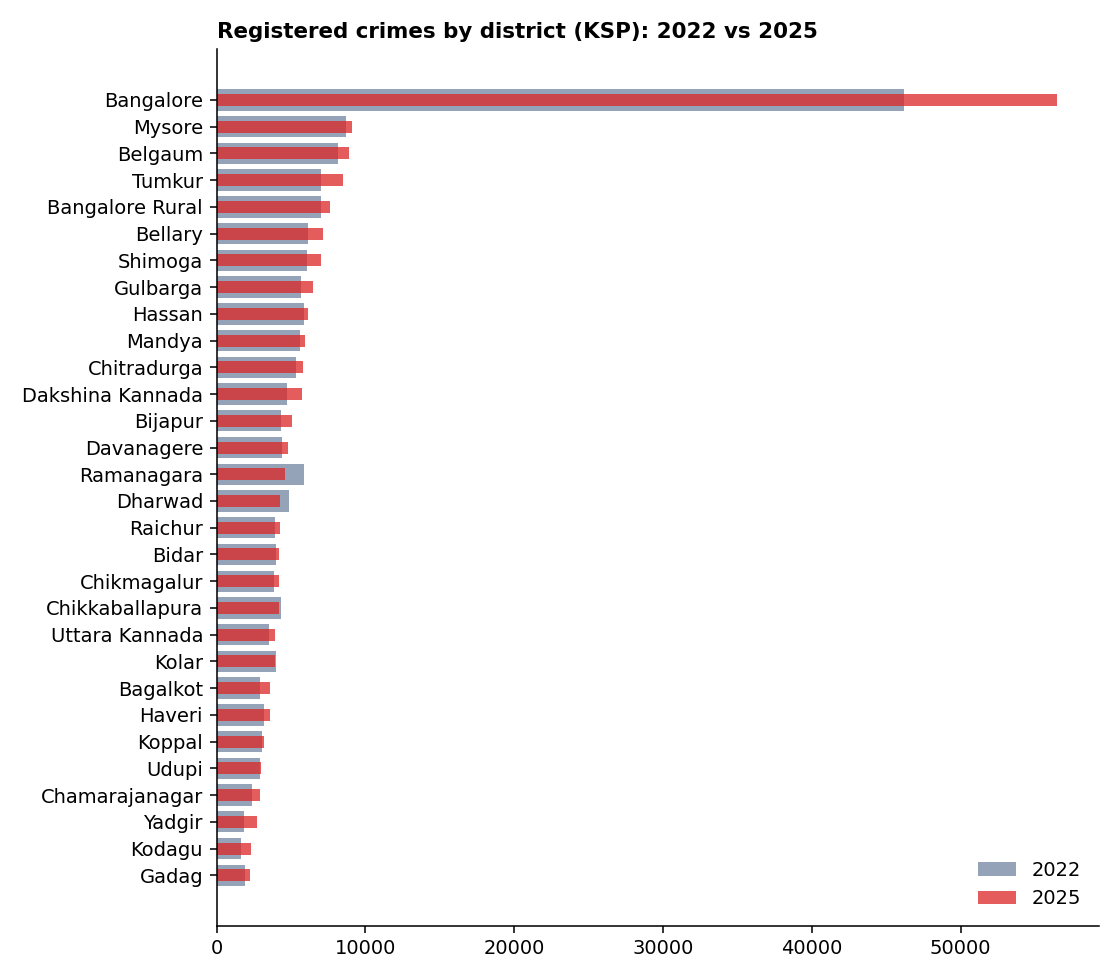

The file beside this chart, header and first rows:
district, cases_of_hurt_2024, change_2022_2025_pct, cyber_crime_2024, fatal_motor_accidents_2024, ipc_2022, ipc_bns_2025, molestation_2024, murder_2024, police_units_2025, rape_2024, road_accidents_2022, robbery_2024, theft_2024, total_2022, total_2025
Bagalkot, 132, 21.7, 47, 367, 2199, 2208, 146, 20, 1, 9, 356, 8, 275, 2934, 3570
Bangalore, 3828, 22.3, 17682, 876, 28666, 37181, 1251, 176, 1, 167, 769, 693, 9605, 46187, 56472
Bangalore Rural, 625, 9.0, 875, 723, 6031, 6433, 231, 66, 1, 28, 572, 90, 1588, 6992, 7620
Belgaum, 620, 9.2, 176, 826, 6424, 6190, 242, 85, 2, 28, 859, 47, 698, 8154, 8901
Bellary, 362, 16.7, 147, 420, 3587, 3705, 184, 37, 2, 27, 432, 20, 538, 6112, 7133
Bidar, 556, 5.1, 44, 315, 3136, 3054, 52, 31, 1, 11, 305, 11, 303, 4022, 4226
Bijapur, 367, 17.6, 86, 417, 2858, 3062, 122, 63, 1, 32, 387, 11, 350, 4296, 5054
Chamarajanagar, 358, 22.7, 29, 234, 1705, 2068, 194, 11, 1, 14, 179, 16, 151, 2373, 2912
Chikkaballapura, 457, -3.7, 197, 311, 2577, 2542, 128, 27, 1, 17, 252, 20, 300, 4320, 4161
Chikmagalur, 521, 9.2, 102, 237, 2759, 2722, 152, 31, 1, 12, 222, 9, 232, 3855, 4210
Chitradurga, 702, 9.7, 80, 413, 4057, 4098, 398, 30, 1, 17, 402, 25, 443, 5321, 5838
Dakshina Kannada, 379, 20.5, 264, 317, 3791, 4094, 154, 22, 2, 31, 300, 29, 370, 4743, 5716
Davanagere, 326, 8.7, 143, 283, 3396, 3385, 194, 27, 1, 24, 305, 48, 424, 4391, 4771
Dharwad, 277, -12.0, 315, 288, 3199, 2504, 100, 41, 2, 26, 305, 37, 325, 4874, 4289
Gadag, 93, 18.4, 70, 148, 1060, 1043, 49, 17, 1, 8, 154, 8, 169, 1916, 2268
Gulbarga, 532, 13.9, 78, 396, 4230, 4413, 139, 55, 2, 37, 394, 50, 737, 5662, 6448
Hassan, 899, 5.2, 141, 459, 4652, 4781, 234, 44, 1, 27, 439, 47, 396, 5841, 6147
Haveri, 233, 12.1, 130, 262, 2409, 2406, 111, 22, 1, 18, 258, 14, 470, 3176, 3561
Kodagu, 274, 41.8, 90, 82, 1355, 1724, 55, 24, 1, 4, 67, 8, 108, 1639, 2324
Kolar, 506, -2.7, 164, 325, 3272, 3027, 133, 40, 2, 11, 283, 37, 323, 4002, 3892
Koppal, 110, 4.3, 38, 271, 2175, 1945, 107, 18, 1, 20, 248, 10, 218, 3068, 3200
Mandya, 603, 5.7, 76, 500, 4830, 4780, 227, 26, 1, 13, 453, 34, 344, 5611, 5930
Mysore, 1159, 4.8, 330, 603, 6973, 7176, 311, 71, 2, 39, 621, 86, 823, 8708, 9128
Raichur, 267, 8.8, 30, 318, 2577, 2813, 178, 39, 1, 20, 303, 18, 568, 3925, 4271
Ramanagara, 517, -22.0, 242, 408, 4155, 3644, 205, 40, 1, 10, 346, 42, 500, 5875, 4580
Shimoga, 734, 14.8, 136, 361, 4591, 4840, 272, 36, 1, 17, 331, 42, 428, 6091, 6995
Tumkur, 742, 20.2, 331, 737, 5520, 5961, 323, 52, 1, 33, 700, 87, 738, 7044, 8470
Udupi, 248, 3.2, 222, 225, 2342, 2249, 65, 6, 1, 13, 234, 16, 312, 2908, 3001
Uttara Kannada, 389, 11.5, 109, 248, 2323, 2334, 221, 17, 1, 12, 239, 13, 184, 3525, 3930
Yadgir, 210, 48.8, 23, 153, 1316, 1622, 128, 22, 1, 16, 164, 1, 195, 1824, 2715
